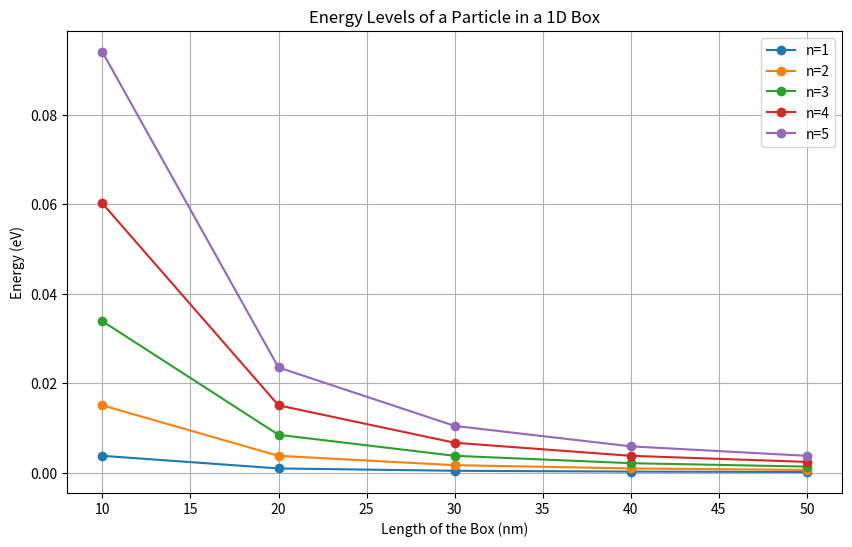
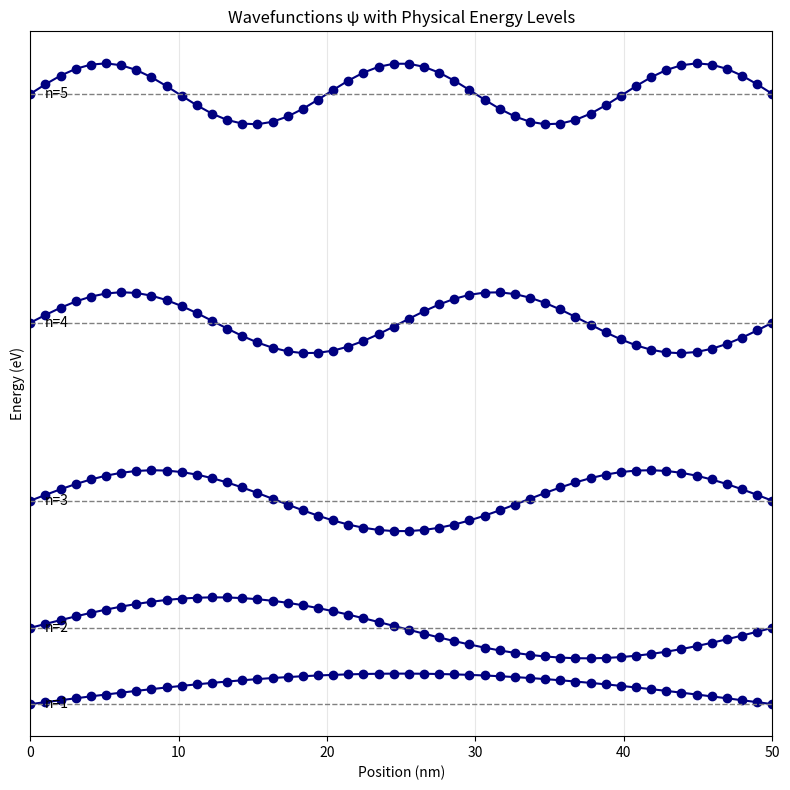

The script that saved these images, in order:
import numpy as np
import matplotlib.pyplot as plt
h = 6.62607015e-34  
m = 9.10938356e-31  
eV = 1.602176634e-19  
def energy_level(n, L):
    return (n**2 * h**2) / (8 * m * L**2) / eV  
lengths = np.array([10e-9, 20e-9, 30e-9, 40e-9, 50e-9])  
n_values = np.arange(1, 6)
energy_levels = np.array([[energy_level(n, L) for L in lengths] for n in n_values])
plt.figure(figsize=(10, 6))
for i, n in enumerate(n_values):
    plt.plot(lengths * 1e9, energy_levels[i], marker='o', label=f'n={n}')
plt.title('Energy Levels of a Particle in a 1D Box')
plt.xlabel('Length of the Box (nm)')  
plt.ylabel('Energy (eV)')
plt.legend()
plt.grid()
plt.show()
x = np.linspace(0, 50e-9, 50)  
L = 50e-9
E_vals = np.array([energy_level(n, L) for n in n_values])
delta_E = np.min(np.diff(E_vals))
scale = 0.4 * delta_E   
plt.figure(figsize=(8, 8))
for n in n_values:
    psi =  np.sin(n * np.pi * x / L)
    E = energy_level(n, L)
    plt.plot(x * 1e9, scale * psi + E, marker='o', color='navy')
    plt.axhline(E, linestyle='--', color='gray', linewidth=1)
    plt.text(1, E, f'n={n}', va='center')
plt.title('Wavefunctions ψ with Physical Energy Levels')
plt.xlabel('Position (nm)')
plt.ylabel('Energy (eV)')
plt.xlim(0, L*1e9)
plt.yticks([])
plt.grid(alpha=0.3)
plt.tight_layout()
plt.show()
